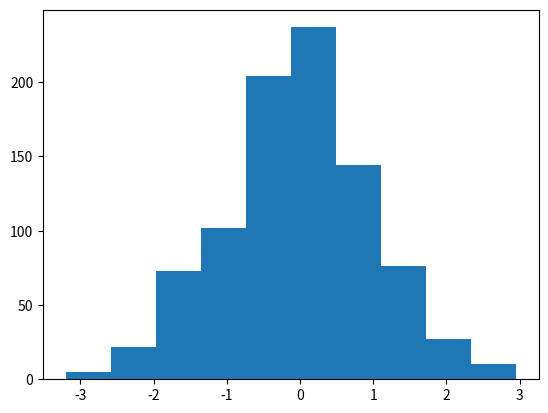

Write Python code to recreate this figure.
from scipy import stats
import matplotlib.pyplot as plt

generated = stats.norm.rvs(size=900)
print("Mean", "Std", stats.norm.fit(generated))
print("Skewtest", "pvalue", stats.skewtest(generated))
print("Kurtosistest", "pvalue", stats.kurtosistest(generated))
print("Normaltest", "pvalue", stats.normaltest(generated))
print("95 percentile", stats.scoreatpercentile(generated, 95))
print("Percentile at 1", stats.percentileofscore(generated, 1))
plt.hist(generated)
plt.show()
